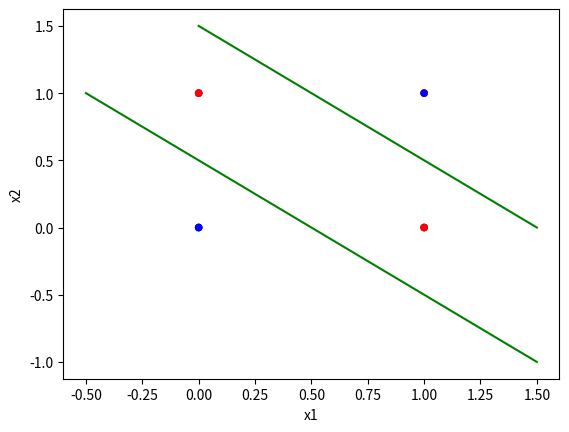

The script that saved this image:
# -*- coding: utf-8 -*-
"""
Created on Tue Mar  5 10:56:14 2019

@author: DELL
"""

import numpy as np
import pandas as pd
import matplotlib.pyplot as plt

# Hàm sigmoid
def sigmoid(x):
    return 1 / (1 + np.exp(-x))

# Toán tử AND
plt.scatter([1], [1], c='red', edgecolors='none', s=30, label='cho vay')
plt.scatter([0, 0, 1], [0, 1, 0], c='blue', edgecolors='none', s=30, label='từ chối')
plt.plot([0, 1.5], [1.5, 0], 'g')
# plt.show()
# Toán tử OR
plt.scatter([0, 1, 1], [1, 0, 1], c='red', edgecolors='none', s=30, label='cho vay')
plt.scatter([0], [0], c='blue', edgecolors='none', s=30, label='từ chối')
plt.plot([-0.5, 1.5], [1, -1], 'g')
plt.xlabel('x1')
plt.ylabel('x2')
plt.show()
# # Toán tử XOR
plt.scatter([1, 0], [0, 1], c='red', edgecolors='none', s=30, label='cho vay')
plt.scatter([1, 0], [1, 0], c='blue', edgecolors='none', s=30, label='từ chối')
plt.xlabel('x1')
plt.ylabel('x2')
# plt.show()